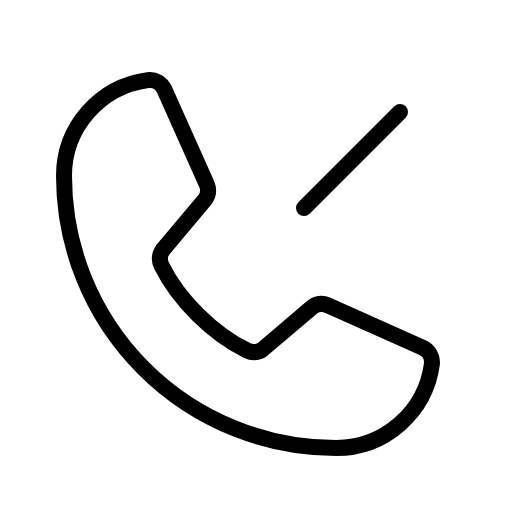
t = 0.00 s
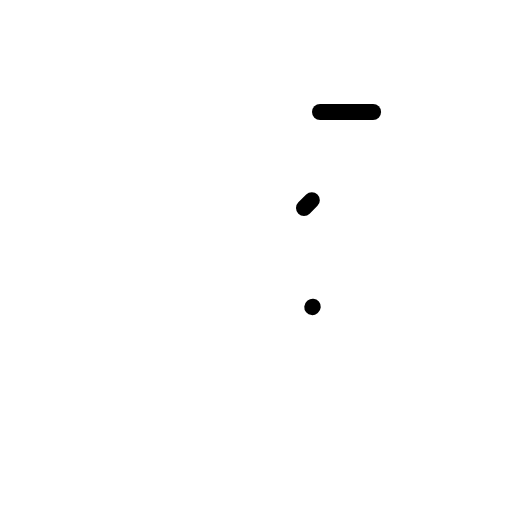
t = 0.60 s
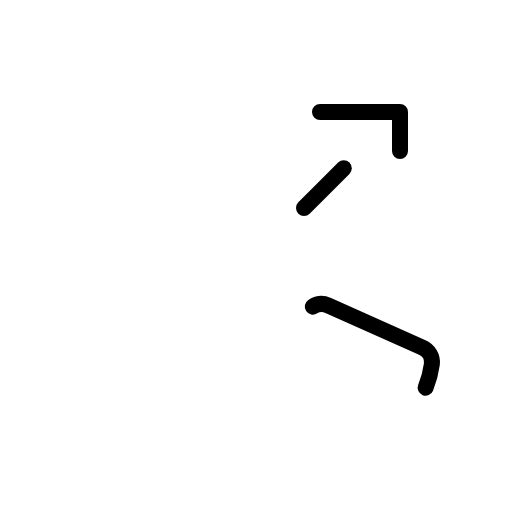
t = 0.98 s
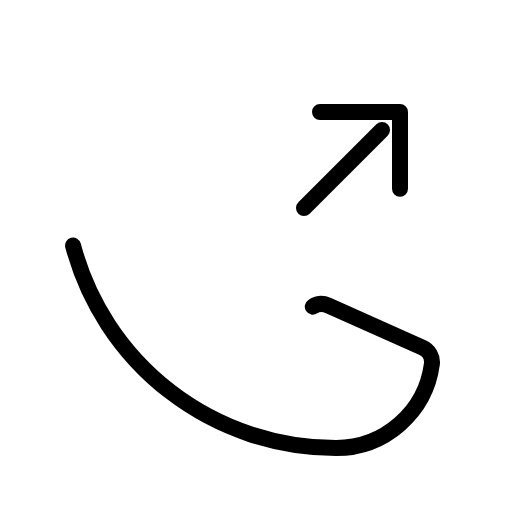
t = 1.35 s
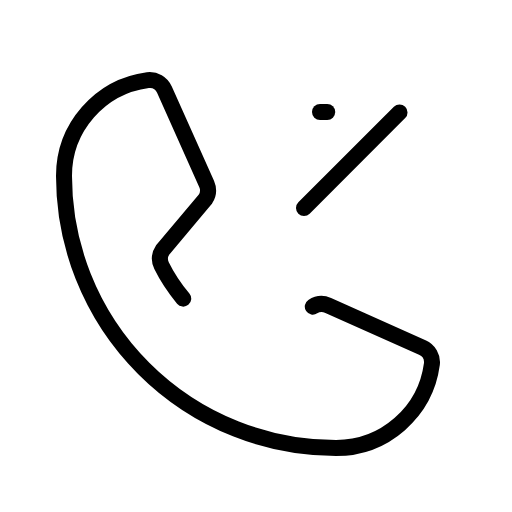
t = 1.73 s

The animated SVG that drew these frames (rendered in a browser with its animation timeline set to each time). Animation: 1 CSS @keyframes rule; one cycle of 2.10 s, repeats indefinitely.

<svg xmlns="http://www.w3.org/2000/svg" viewBox="0 0 256 256">
  <style>
    .draw-line {
      stroke-dasharray: 1;
      stroke-dashoffset: 0;
    }
    svg:hover .draw-line {
      animation: phosphor-draw-in 1.5s ease-in-out infinite;
    }
    @keyframes phosphor-draw-in {
      0%   { stroke-dashoffset: 1; }
      100% { stroke-dashoffset: 0; }
    }
  </style><rect width="256" height="256" fill="none"/><polyline points="160 56 200 56 200 96" fill="none" stroke="currentColor" stroke-linecap="round" stroke-linejoin="round" stroke-width="8" class="draw-line" pathLength="1" style="animation-delay: 0s"/><line x1="152" y1="104" x2="200" y2="56" fill="none" stroke="currentColor" stroke-linecap="round" stroke-linejoin="round" stroke-width="8" class="draw-line" pathLength="1" style="animation-delay: 0.3s"/><path d="M156.39,153.34a8,8,0,0,1,7.59-.69l47.16,21.13a8,8,0,0,1,4.8,8.3A48.33,48.33,0,0,1,168,224,136,136,0,0,1,32,88,48.33,48.33,0,0,1,73.92,40.06a8,8,0,0,1,8.3,4.8l21.13,47.2a8,8,0,0,1-.66,7.53L81.32,125a7.93,7.93,0,0,0-.54,7.81c8.27,16.93,25.77,34.22,42.75,42.41a7.92,7.92,0,0,0,7.83-.59Z" fill="none" stroke="currentColor" stroke-linecap="round" stroke-linejoin="round" stroke-width="8" class="draw-line" pathLength="1" style="animation-delay: 0.6s"/></svg>
